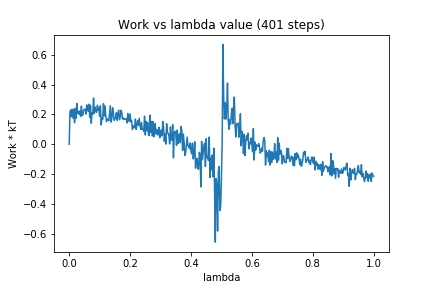

The data file committed next to this chart (first rows):
0, 0.0
1, 0.218
2, 0.2304
3, 0.1849
4, 0.2338
5, 0.1753
6, 0.2354
7, 0.1446
8, 0.2407
9, 0.1745
10, 0.2731
11, 0.2057
12, 0.2214
13, 0.2016
14, 0.2235
15, 0.187
16, 0.2558
17, 0.1919
18, 0.1988
19, 0.2314
20, 0.2336
21, 0.2347
22, 0.2019
23, 0.2632
24, 0.2599
25, 0.221
26, 0.2687
27, 0.1786
28, 0.2609
29, 0.1412
30, 0.2106
31, 0.2004
32, 0.3101
33, 0.2073
34, 0.2491
35, 0.2233
36, 0.2137
37, 0.261
38, 0.2296
39, 0.246
40, 0.187
41, 0.2576
42, 0.1295
43, 0.1775
44, 0.1666
45, 0.2726
46, 0.1893
47, 0.2563
48, 0.1915
49, 0.1515
50, 0.1679
51, 0.1694
52, 0.1583
53, 0.2081
54, 0.2586
55, 0.1484
56, 0.1726
57, 0.2447
58, 0.2089
59, 0.1594
60, 0.1717
... 340 more rows
